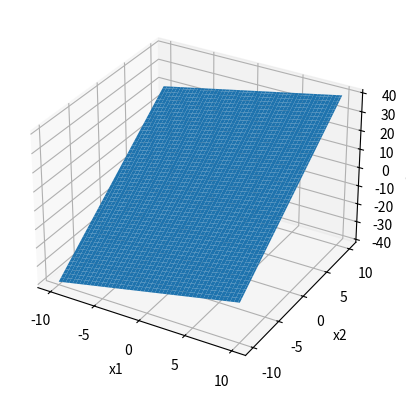

Generate this figure with matplotlib:
import matplotlib.pyplot as plt
import numpy as np

# Define the function f
def f(x1, x2):
    return x1 + 3*x2

# Define the ranges of x1 and x2 to plot
x1_vals = np.linspace(-10, 10, 100)
x2_vals = np.linspace(-10, 10, 100)

# Create a meshgrid of x1 and x2 values
X1, X2 = np.meshgrid(x1_vals, x2_vals)

# Compute the values of f for each combination of x1 and x2
Z = f(X1, X2)

# Create a 3D plot of f(x1, x2)
fig = plt.figure()
ax = fig.add_subplot(projection='3d')
ax.plot_surface(X1, X2, Z)
ax.set_xlabel('x1')
ax.set_ylabel('x2')
ax.set_zlabel('f(x1, x2)')
plt.show()